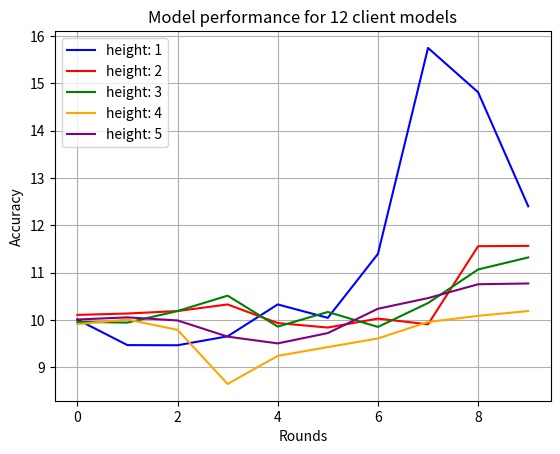

Write Python code to recreate this figure. (Note: this script raises an exception after producing the figure.)
import matplotlib.pyplot as plt
import os
import json

def plot_loss_curves(height_1, height_2, height_3, height_4, height_5):
    rounds = range(len(height_1))
    n_models = 12

    fig, ax = plt.subplots()
    ax.plot(rounds, height_1, color="blue", label="height: 1")
    ax.plot(rounds, height_2, color="red", label="height: 2")
    ax.plot(rounds, height_3, color="green", label="height: 3")
    ax.plot(rounds, height_4, color="orange", label="height: 4")
    ax.plot(rounds, height_5, color="purple", label="height: 5")
    ax.set_title(f"Model performance for {n_models} client models")
    ax.set_xlabel("Rounds")
    ax.set_ylabel("Accuracy")
    ax.legend()
    ax.grid()

    filename = os.path.join(
        os.getcwd(),
        "FM_results/HierarchicalBranchingFactor"
        + "_clientmodels_"
        + str(n_models)
        + ".png",
    )

    if filename:
        fig.savefig(fname=filename)
    else:
        plt.show()



height_1 = [10.009765625, 9.469401041666666, 9.466145833333334, 9.654947916666666, 10.328776041666666, 10.045572916666666, 11.396484375, 15.748697916666666, 14.811197916666666, 12.40234375]
height_2 = [10.107421875, 10.13671875, 10.188802083333334, 10.328776041666666, 9.934895833333334, 9.840494791666666, 10.029296875, 9.908854166666666, 11.559244791666666, 11.565755208333334]
height_3 = [9.9609375, 9.944661458333334, 10.188802083333334, 10.514322916666666, 9.860026041666666, 10.169270833333334, 9.853515625, 10.358072916666666, 11.067708333333334, 11.321614583333334]
height_4 = [9.912109375, 10.009765625, 9.791666666666666, 8.649088541666666, 9.241536458333334, 9.427083333333334, 9.609375, 9.957682291666666, 10.087890625, 10.188802083333334]
height_5 = [10.009765625, 10.055338541666666, 9.990234375, 9.6484375, 9.505208333333334, 9.723307291666666, 10.237630208333334, 10.462239583333334, 10.755208333333334, 10.771484375]

plot_loss_curves(height_1=height_1, height_2=height_2, height_3=height_3, height_4=height_4, height_5=height_5)
